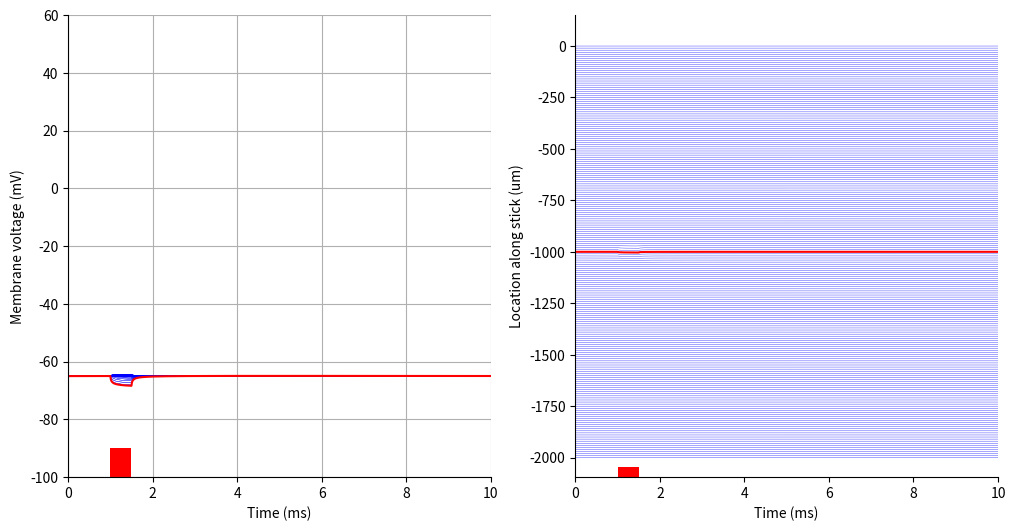
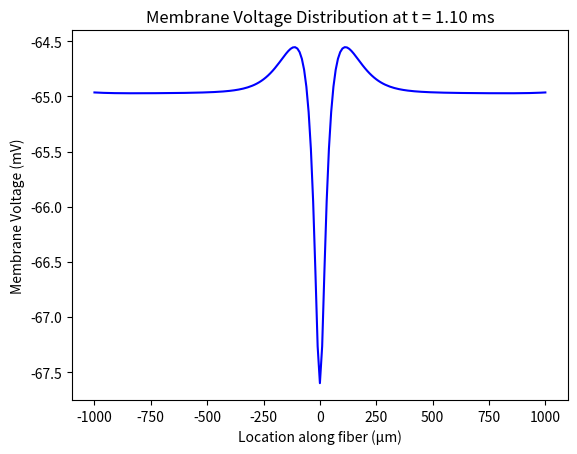

Reproduce these figures in Python, in order.
# -*- coding: utf-8 -*-
"""
Created on Thu Jul 28 10:43:38 2022

@author: pwerginz
"""

# ------------------------------------------------
# Hodgkin & Huxley multi-compartment (stick) model
# Run: timeStep,vMat,mMat,hMat,nMat,iNaMat,iKMat,iLMat = HH_multi()
# The computation is done by a fixed step size forward or backward Euler method
# Two stimulation modes: (1) Current injection into a single compartment ('iClamp')
#                        (2) Extracellular stimulation ('extracellular')
# ------------------------------------------------
#             
#                       _
#                  (2) / \     ||   
#                      \_/    _||_ (1)
#                             \  /                    
#   -------------------------- \/ --------------------------
#   |    1     |    2     |    3     |    4     |    5     |
#   --------------------------------------------------------
#
#
# Import necessary packages
import time as _time
import matplotlib.pyplot as plt
import numpy as np
import sys
# import scipy.sparse
# import scipy.sparse.linalg


### ------------- DEFINE FUNCTIONS FOR ALPHAS AND BETAS -------------
def alphaM(v,kTemp):
    return kTemp*(0.1*(v+40))/(1-np.exp(-(v+40)/10))
def betaM(v,kTemp):
    return kTemp*4*np.exp(-(v+65)/18)
def alphaH(v,kTemp):
    return kTemp*0.07*np.exp(-(v+65)/20)
def betaH(v,kTemp):
    return kTemp*1/(1+np.exp(-(v+35)/10))
def alphaN(v,kTemp):
    return kTemp*(0.01*(v+55))/(1-np.exp(-(v+55)/10))
def betaN(v,kTemp):
    return kTemp*0.125*np.exp(-(v+65)/80)


### Main function to solve model
def HH_multi():
    ### ------------- Step 1: PARAMETERS -------------
    # Solver
    solver = 'BE' # Type of solver, 'FE'==Forward Euler or 'BE'==Backward Euler
    
    # Stimulus parameters
    mode = 'extracellular' # Stimulus mode, 'iClamp' or 'extracellular'
    elecType = 'point' # Electrode type, 'point' or 'disk', for 'extracellular' only
    dDisk = 50 # Electrode diameter, in um, for 'disk' only
    rhoE = 300 # Extracellular resistivity, in Ohm*cm, for 'point and 'disk' only
    I = 0.5 # Stimulus amplitude, in pA ('iClamp') or uA ('extracellular')
    cellX = 0 # X-shift of cell relative to the electrode (at 0/0)), in um
    cellY = 25 # Y-shift of cell relative to the electrode (at 0/0)), in um

    # Temporal parameters
    tStop = 10 # Total duration of simulation, in ms
    tDel = 1 # Time when stimulus starts, in ms
    tDur = 0.5 # Time of stimulus ON, in ms
    tDt = 0.0125 # Time step, in ms
    
    # Stick parameters, total length = (nComp-1) x lComp
    nComp = 201 # Number of compartments
    lComp = 10 # Compartment length, in um
    rComp = 1 # Compartment radius, in um

    # Biophysics
    c = 1 # Membrane specific capacitance, in uF/cm2
    rhoA = 100 # Axial/Intracellular conductivity, in Ohm*cm, original=100
    
    # Temperature
    temp = 6.3 # Model temperature, in Celsius, original=6.3
    
    # Hodgkin & Huxley parameters
    vInit = -65 # Membrane voltage to initialize the simulation, in mV
    gNa = 120 # Sodium channel maximum conductivity, in mS/cm2, original=120
    gK = 36 # Potassium channel maximum conductivity, in mS/cm2, original=26
    gL = 0.3 # Leak channel maximum conductivity, in mS/cm2, original=0.3
    eNa = 50 # Sodium reversal/equilibrium potential, in mV, original=50
    eK = -77 # Potassium reversal/equilibrium potential, in mV, original=-77
    eL = -54.3 # Leak reversal/equilibrium potential, in mV, original=-54.3

    # Plot flags
    plotV = 1 # Membrane voltage over time
    
    
    ### ------------- Step 2: COMPUTE ADDITIONAL PARAMETERS -------------
    # Central compartment of stick
    centerComp = int((nComp-1)/2+1)
    
    # Axial resistance of each compartment, in kOhm
    R = ((2*rhoA*lComp*1e-4)/(2*(rComp*1e-4)**2*np.pi))*1e-3
    # Compartment surface, in cm2
    A = (2*rComp*np.pi*lComp)*1e-8
    # Compartment membrane capacitance, in uF
    C = c*A
    
    # Time step
    timeSteps = int(tStop/tDt)+1
    timeStep = np.linspace(0,tStop,timeSteps)
    
    # Temperature adjustment
    kTemp = 3**((temp-6.3)/10)
    
    # Other constants
    vAdd = 0.001

    # Set up tridiagonal matrix for fast computation of iAxial (BE)
    matInvDiag = np.concatenate(([1+(tDt/C)*(1/R)],np.ones(nComp-2)+(tDt/C)*(2/R),[1+(tDt/C)*(1/R)])) # in (ms/uF)*(1/kOhm)==1/V
    matInvOffDiag = np.ones(nComp-1)*-(tDt/C)*(1/R)
    matInv = np.diag(matInvDiag,0) + np.diag(matInvOffDiag,-1) + np.diag(matInvOffDiag,1)
    
    # Set up tridiagonal matrix for fast iAxial (FE) and iStim (extracellular) computation
    matAxDiag = np.concatenate(([-1/R],np.ones(nComp-2)*-2/R,[-1/R])) # in 1/kOhm
    matAxOffDiag = np.ones(nComp-1)*1/R
    matAxial = np.diag(matAxDiag,0) + np.diag(matAxOffDiag,-1) + np.diag(matAxOffDiag,1)
    
    # Stimulus currents depending on stimulus type
    if mode=='iClamp': # Simple current conversion
        iStim = np.zeros(nComp)
        iStim[centerComp-1] = 1e-6*I/A # in 1e-6*pA/cm2==uA/cm2
    elif mode=='extracellular':
        # Compute potentials at compartment centers, electrode is located at 0/0
        x = np.linspace(-(centerComp-1)*lComp,(centerComp-1)*lComp,nComp)+cellX
        y = np.ones(nComp)*cellY
        # Compute extracellular potentials depending on electrode type
        if elecType=='point':
            # Euklidean distance for each compartment center
            compDist = 1e-4*np.sqrt(x**2+y**2) # in cm
            # Analytical potentials (point source) for given distance
            potentials = 1e-3*(rhoE*I)/(4*np.pi*compDist) # in 1e-3*(Ohm*cm*uA)/cm==mV
        elif elecType=='disk':
            # Axial and radial distance for each compartment center
            r = 1e-4*x # in cm
            z = 1e-4*y # in cm
            # Analytical potentials (disk electrode) for given distance
            rDisk = 1e-4*dDisk/2 # in cm
            potentials = 1e-3*(2.0*rhoE*I)/(4.0*np.pi*rDisk) * np.arcsin((2*rDisk)/(np.sqrt((r-rDisk)**2+z**2)+np.sqrt((r+rDisk)**2+z**2))) # in 1e-3*(Ohm*cm*uA)/cm==mV
        # Matrix x vector for stimulus current
        iStim = np.matmul(matAxial,potentials)/A # in ((1/kOhm)*mV)/cm2==uA/cm2
    else:
        print('--- Unknown stimulus mode!')
        sys.exit()
    
    # Compute initial values
    v0 = vInit
    m0 = alphaM(v0,kTemp)/(alphaM(v0,kTemp)+betaM(v0,kTemp))
    h0 = alphaH(v0,kTemp)/(alphaH(v0,kTemp)+betaH(v0,kTemp))
    n0 = alphaN(v0,kTemp)/(alphaN(v0,kTemp)+betaN(v0,kTemp))
    
    # Allocate memory for v, m, h and n
    vMat = np.zeros((nComp,timeSteps))
    mMat = np.zeros((nComp,timeSteps))
    hMat = np.zeros((nComp,timeSteps))
    nMat = np.zeros((nComp,timeSteps))
    
    # Set initial values
    vMat[:,0] = v0
    mMat[:,0] = m0
    hMat[:,0] = h0
    nMat[:,0] = n0
    

    ### --------- Step 3: SOLVE ODE & POSTPROCESSING ---------
    Tic = _time.time()
    for t in range(0,timeSteps-1):
        
        # States at current time step
        vVecT = vMat[:,t]
        mVecT = mMat[:,t]
        hVecT = hMat[:,t]
        nVecT = nMat[:,t]
    
        # Stimulus current
        iStimVec = np.zeros(nComp)
        if t>=int(tDel/tDt) and t<int((tDel+tDur)/tDt):
            iStimVec = iStim # in uA/cm2
            
        # Ionic currents
        # Sodium
        iNaVec = gNa*mVecT**3*hVecT*(vVecT-eNa) # in (mS/cm2)*mV==uA/cm2
        # Potassium
        iKVec = gK*nVecT**4*(vVecT-eK) # in (mS/cm2)*mV==uA/cm2
        # Leak
        iLVec = gL*(vVecT-eL) # in (mS/cm2)*mV==uA/cm2
        # Sum
        iIonVec = iNaVec+iKVec+iLVec # in uA/cm2    
        
        # Update gating variables with new v
        if solver=='FE':
            # Axial currents
            iAxialVec = np.matmul(matAxial,vVecT)/A # in uA/cm2

            # Compute change of v
            vMat[:,t+1] = vVecT+(-iIonVec+iAxialVec+iStimVec)*(tDt/c) # in mV

            # Update gating variables with new v
            mMat[:,t+1] = mVecT+(alphaM(vVecT,kTemp)*(1-mVecT)-betaM(vVecT,kTemp)*mVecT)*tDt
            hMat[:,t+1] = hVecT+(alphaH(vVecT,kTemp)*(1-hVecT)-betaH(vVecT,kTemp)*hVecT)*tDt
            nMat[:,t+1] = nVecT+(alphaN(vVecT,kTemp)*(1-nVecT)-betaN(vVecT,kTemp)*nVecT)*tDt
        elif solver=='BE':
            # Additonal ionic contribution needed for BE
            # Sodium
            iNaAuxVec = gNa*mVecT**3*hVecT*(vVecT+vAdd-eNa) # in (mS/cm2)*mV==uA/cm2
            # Potassium
            iKAuxVec = gK*nVecT**4*(vVecT+vAdd-eK) # in (mS/cm2)*mV==uA/cm2
            # Leak
            iLAuxVec = gL*(vVecT+vAdd-eL) # in (mS/cm2)*mV==uA/cm2
            # Sum
            rhsdidvVec = (iNaAuxVec-iNaVec+iKAuxVec-iKVec+iLAuxVec-iLVec)/vAdd # in (uA/cm2)/mV

            # Compute change of v
            # Right hand side of matrix equation to be solved
            RHS = vVecT+(-iIonVec+rhsdidvVec*vVecT+iStimVec)*(tDt/c)
            # Add ionic current contribution to left hand side
            np.fill_diagonal(matInv,matInvDiag+rhsdidvVec*(tDt/c))
            
            # Solve matrix equation
            vMat[:,t+1] = np.linalg.solve(matInv,RHS) # in mV
            # vMat[:,t+1] = scipy.sparse.linalg.spsolve(scipy.sparse.csr_matrix(matInv),RHS) # in mV

            # Restore inverse Matrix (not very elegant solution...)
            np.fill_diagonal(matInv,matInvDiag-rhsdidvVec*(tDt/c))
            
            # Update gating variables with new v
            mMat[:,t+1] = (mVecT+tDt*alphaM(vMat[:,t+1],kTemp))/(1+tDt*(alphaM(vMat[:,t+1],kTemp)+betaM(vMat[:,t+1],kTemp)))
            hMat[:,t+1] = (hVecT+tDt*alphaH(vMat[:,t+1],kTemp))/(1+tDt*(alphaH(vMat[:,t+1],kTemp)+betaH(vMat[:,t+1],kTemp)))
            nMat[:,t+1] = (nVecT+tDt*alphaN(vMat[:,t+1],kTemp))/(1+tDt*(alphaN(vMat[:,t+1],kTemp)+betaN(vMat[:,t+1],kTemp)))
        else:
            print('--- Unknown solver type!')
            sys.exit()
            
    Toc = _time.time()
    print('--- Solving time was %.3f seconds' % (Toc - Tic))
    
    # Compute ionic current densities by using the state variables v, m, h and n
    iNaMat = gNa*mMat**3*hMat*(vMat-eNa) # in (mS/cm2)*mV==uA/cm2
    iKMat = gK*nMat**4*(vMat-eK) # in (mS/cm2)*mV==uA/cm2
    iLMat = gL*(vMat-eL) # in (mS/cm2)*mV==uA/cm2
    
    
    ### --------- Step 4: VISUALIZE RESULTS ---------
    # Membrane voltage over time
    if plotV:
        fig = plt.figure(figsize=(12, 6))
        ax1 = fig.add_subplot(121)
        ax1.grid()
        ax1.spines["right"].set_visible(False)
        ax1.spines["top"].set_visible(False)
        ax1.plot(timeStep,vMat.T,'b',lw=0.25)
        ax1.plot(timeStep,vMat[centerComp-1,:],'r')
        ca = plt.gca()
        ca.add_patch(plt.Rectangle((tDel,-100),tDur,10,facecolor='r'))
        plt.xlim(0,tStop)
        plt.ylim(-100, 60)
        plt.xlabel('Time (ms)')
        plt.ylabel('Membrane voltage (mV)')
        plt.show()

        # Membrane voltage over time (spatial)
        ax2 = fig.add_subplot(122)
        ax2.spines["right"].set_visible(False)
        ax2.spines["top"].set_visible(False)
        offset = -vInit;
        for i in range(nComp):
            if i==centerComp-1:
                ax2.plot(timeStep,vMat[i,:]+offset,'r');
            else:
                ax2.plot(timeStep,vMat[i,:]+offset,'b',lw=0.25);
            offset = offset-lComp;
        ca = plt.gca()
        ca.add_patch(plt.Rectangle((tDel,offset-150),tDur,50,facecolor='r'))
        plt.xlim(0,tStop)
        plt.ylim([offset-150,150])
        plt.xlabel('Time (ms)')
        plt.ylabel('Location along stick (um)')
        plt.show()

        specific_timestamp = int((tDel + 0.1) / tDt)
        fig, ax = plt.subplots()
        location = np.arange(-lComp * (nComp // 2), lComp * (nComp // 2) + 1, lComp)
        ax.plot(location, vMat[:, specific_timestamp], 'b')
        ax.set_xlabel('Location along fiber (μm)')
        ax.set_ylabel('Membrane Voltage (mV)')
        ax.set_title('Membrane Voltage Distribution at t = {:.2f} ms'.format(specific_timestamp * tDt))
        plt.show()


    ### --------- Step 5: RETURN STATE VARIABLES AND CURRENT DENSITIES --------- 
    return timeStep, vMat, mMat, hMat, nMat, iNaMat, iKMat, iLMat

#
if __name__ == '__main__':
    HH_multi()
